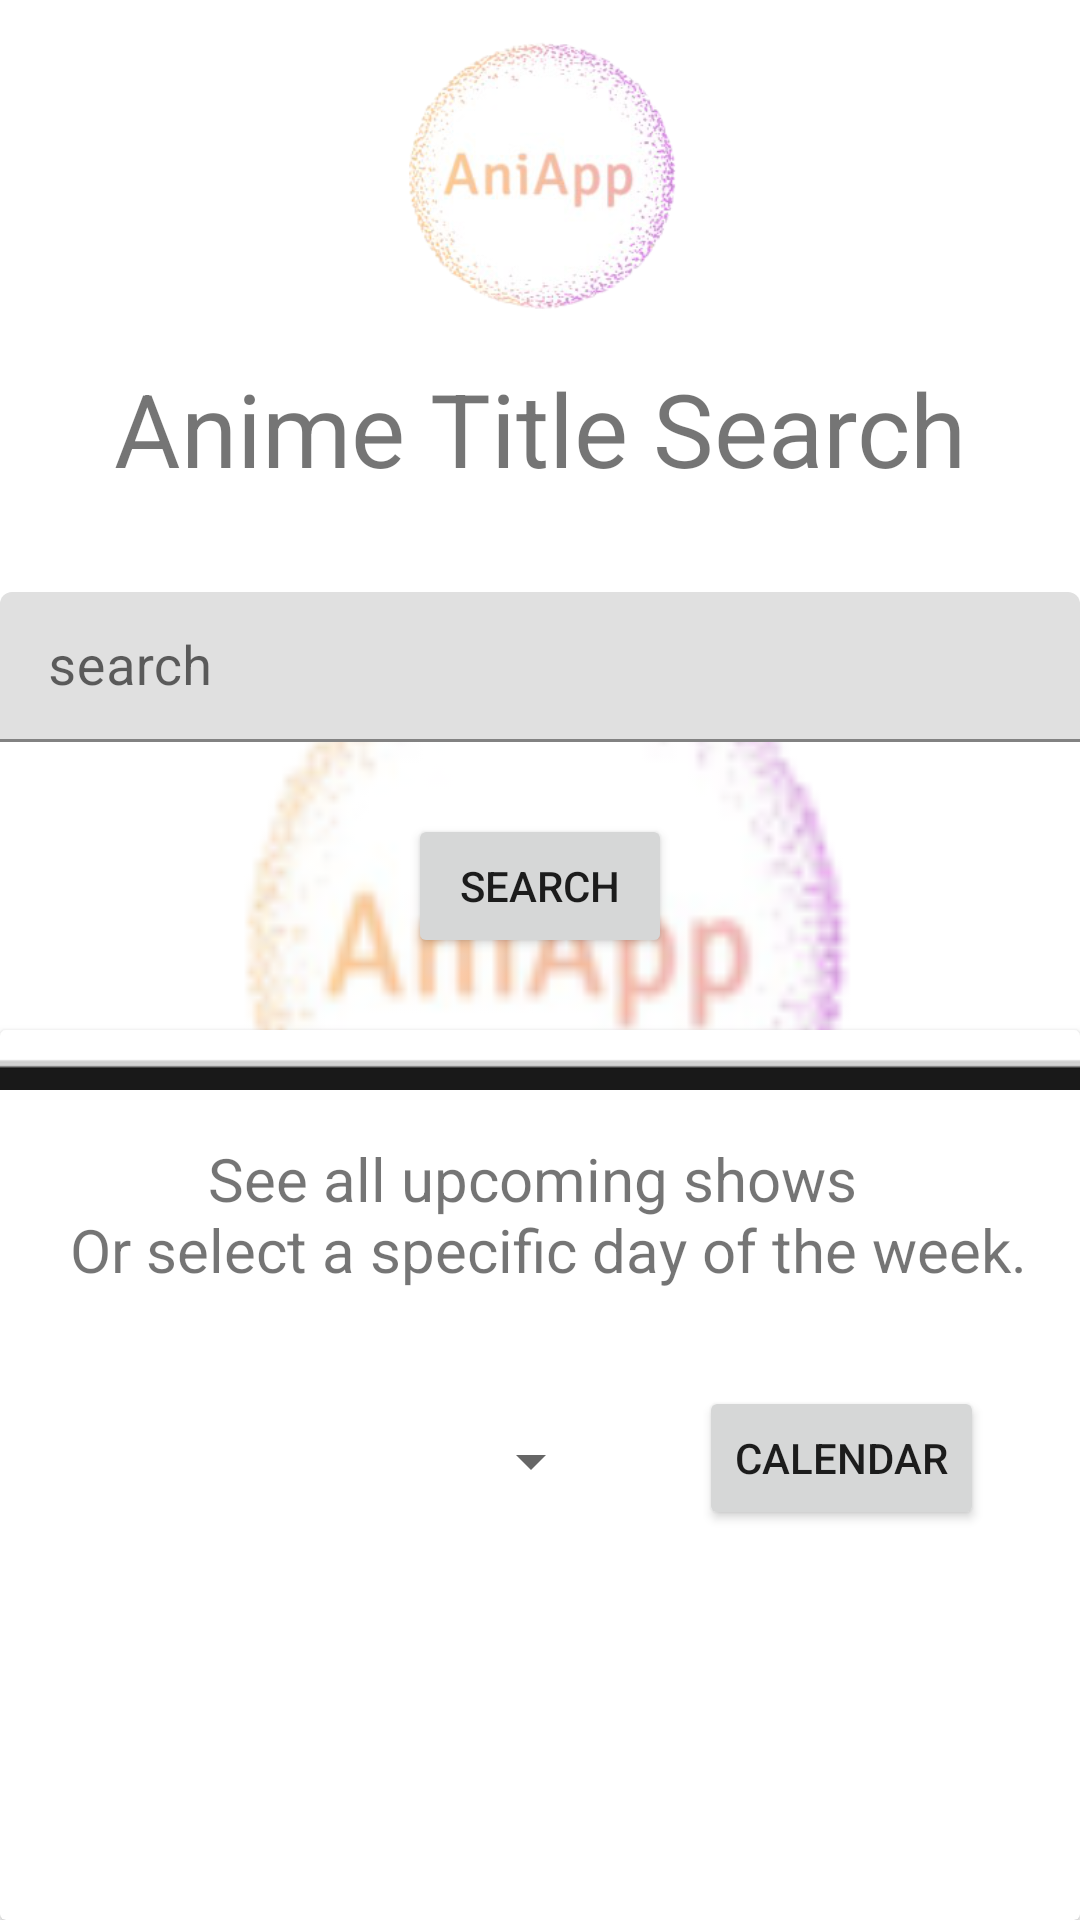

Android layout source for this screen:
<!-- AndroidManifest.xml: application theme splashScreenTheme -->
<!-- res/layout/activity_main.xml -->
<?xml version="1.0" encoding="utf-8"?>
<androidx.constraintlayout.widget.ConstraintLayout xmlns:android="http://schemas.android.com/apk/res/android"
    xmlns:app="http://schemas.android.com/apk/res-auto"
    xmlns:tools="http://schemas.android.com/tools"
    android:layout_width="match_parent"
    android:layout_height="match_parent"
    tools:context=".MainActivity">

    <ImageView
        android:id="@+id/imageView"
        android:layout_width="0dp"
        android:layout_height="120dp"
        android:scaleX="1"
        android:scaleY="1"
        app:layout_constraintEnd_toEndOf="parent"
        app:layout_constraintStart_toStartOf="parent"
        app:layout_constraintTop_toTopOf="parent"
        app:srcCompat="@drawable/ani_app_logo"
        android:contentDescription="@string/logo_image_description" />

    <TextView
        android:id="@+id/lblSearchBar"
        android:layout_width="wrap_content"
        android:layout_height="wrap_content"
        android:layout_marginStart="8dp"
        android:layout_marginEnd="8dp"
        android:text="@string/anime_title_search"
        android:textAlignment="center"
        android:textSize="34sp"
        app:layout_constraintEnd_toEndOf="parent"
        app:layout_constraintStart_toStartOf="parent"
        app:layout_constraintTop_toBottomOf="@+id/imageView" />

    <com.google.android.material.textfield.TextInputLayout
        android:id="@+id/textInputLayout"
        android:layout_width="0dp"
        android:layout_height="wrap_content"
        android:layout_marginTop="32dp"
        app:layout_constraintEnd_toEndOf="parent"
        app:layout_constraintStart_toStartOf="parent"
        app:layout_constraintTop_toBottomOf="@+id/lblSearchBar">

        <com.google.android.material.textfield.TextInputEditText
            android:id="@+id/inputSearchBar"
            android:layout_width="match_parent"
            android:layout_height="50dp"
            android:hint="@string/search_hint_text"
            android:singleLine="true"
            android:textSize="18sp"
            android:typeface="sans" />
    </com.google.android.material.textfield.TextInputLayout>

    <Button
        android:id="@+id/btnSearchBar"
        android:layout_width="wrap_content"
        android:layout_height="wrap_content"
        android:layout_marginStart="16dp"
        android:layout_marginTop="24dp"
        android:layout_marginEnd="16dp"
        android:text="@string/search_button_text"
        app:layout_constraintEnd_toEndOf="parent"
        app:layout_constraintStart_toStartOf="parent"
        app:layout_constraintTop_toBottomOf="@+id/textInputLayout" />

    <androidx.cardview.widget.CardView
        android:id="@+id/mainCalendarCard"
        android:layout_width="match_parent"
        android:layout_height="0dp"
        android:layout_marginTop="24dp"
        app:layout_constraintBottom_toBottomOf="parent"
        app:layout_constraintEnd_toEndOf="parent"
        app:layout_constraintStart_toStartOf="parent"
        app:layout_constraintTop_toBottomOf="@+id/btnSearchBar"
        app:layout_constraintVertical_bias="0.0">

        <androidx.constraintlayout.widget.ConstraintLayout
            android:layout_width="match_parent"
            android:layout_height="match_parent">

            <TextView
                android:id="@+id/calendarTitle"
                android:layout_width="wrap_content"
                android:layout_height="wrap_content"
                android:layout_marginStart="32dp"
                android:layout_marginTop="16dp"
                android:layout_marginEnd="32dp"
                android:text="@string/calendar_description"
                android:textAlignment="center"
                android:textSize="20sp"
                app:layout_constraintEnd_toEndOf="parent"
                app:layout_constraintStart_toStartOf="parent"
                app:layout_constraintTop_toBottomOf="@+id/mainDivider" />

            <Spinner
                android:id="@+id/spinnerCalendar"
                android:layout_width="0dp"
                android:layout_height="50dp"
                android:layout_marginStart="32dp"
                android:layout_marginTop="32dp"
                android:layout_marginEnd="32dp"
                android:layout_marginBottom="32dp"
                app:layout_constraintBottom_toBottomOf="parent"
                app:layout_constraintEnd_toStartOf="@+id/btnCalendar"
                app:layout_constraintStart_toStartOf="parent"
                app:layout_constraintTop_toBottomOf="@+id/calendarTitle"
                app:layout_constraintVertical_bias="0.0" />

            <View
                android:id="@+id/mainDivider"
                android:layout_width="wrap_content"
                android:layout_height="20dp"
                android:background="?android:attr/panelFullBackground"
                app:layout_constraintEnd_toEndOf="parent"
                app:layout_constraintStart_toStartOf="parent"
                app:layout_constraintTop_toTopOf="parent" />

            <Button
                android:id="@+id/btnCalendar"
                android:layout_width="wrap_content"
                android:layout_height="wrap_content"
                android:layout_marginTop="32dp"
                android:layout_marginEnd="32dp"
                android:layout_marginBottom="32dp"
                android:text="@string/calendar_button_text"
                app:layout_constraintBottom_toBottomOf="parent"
                app:layout_constraintEnd_toEndOf="parent"
                app:layout_constraintTop_toBottomOf="@+id/calendarTitle"
                app:layout_constraintVertical_bias="0.0" />
        </androidx.constraintlayout.widget.ConstraintLayout>
    </androidx.cardview.widget.CardView>

</androidx.constraintlayout.widget.ConstraintLayout>
<!-- resources referenced by this layout -->
<resources>
  <!-- drawable ani_app_logo: png bitmap (drawable, 53156 bytes) -->
  <string name="anime_title_search">Anime Title Search</string>
  <string name="calendar_button_text">Calendar</string>
  <string name="calendar_description">See all upcoming shows \n Or select a specific day of the week.</string>
  <string name="logo_image_description">AniApp Logo</string>
  <string name="search_button_text">Search</string>
  <string name="search_hint_text">search</string>
  <style name="splashScreenTheme" parent="Theme.MaterialComponents.Light.NoActionBar">
          <item name="android:windowBackground">@drawable/splash_image</item>
          <item name="android:statusBarColor">@color/white</item>
      </style>
  <!-- drawable splash_image (drawable) -->
  <?xml version="1.0" encoding="utf-8"?>
  <layer-list xmlns:android="http://schemas.android.com/apk/res/android">
      <item android:drawable="@color/white"/>
      <item android:drawable="@mipmap/ic_logo"/>
  </layer-list>
  <!-- not gathered from this repository: default colours our renderer supplied (Android Studio template values) -->
  <color name="white">#FFFFFFFF</color>
</resources>
